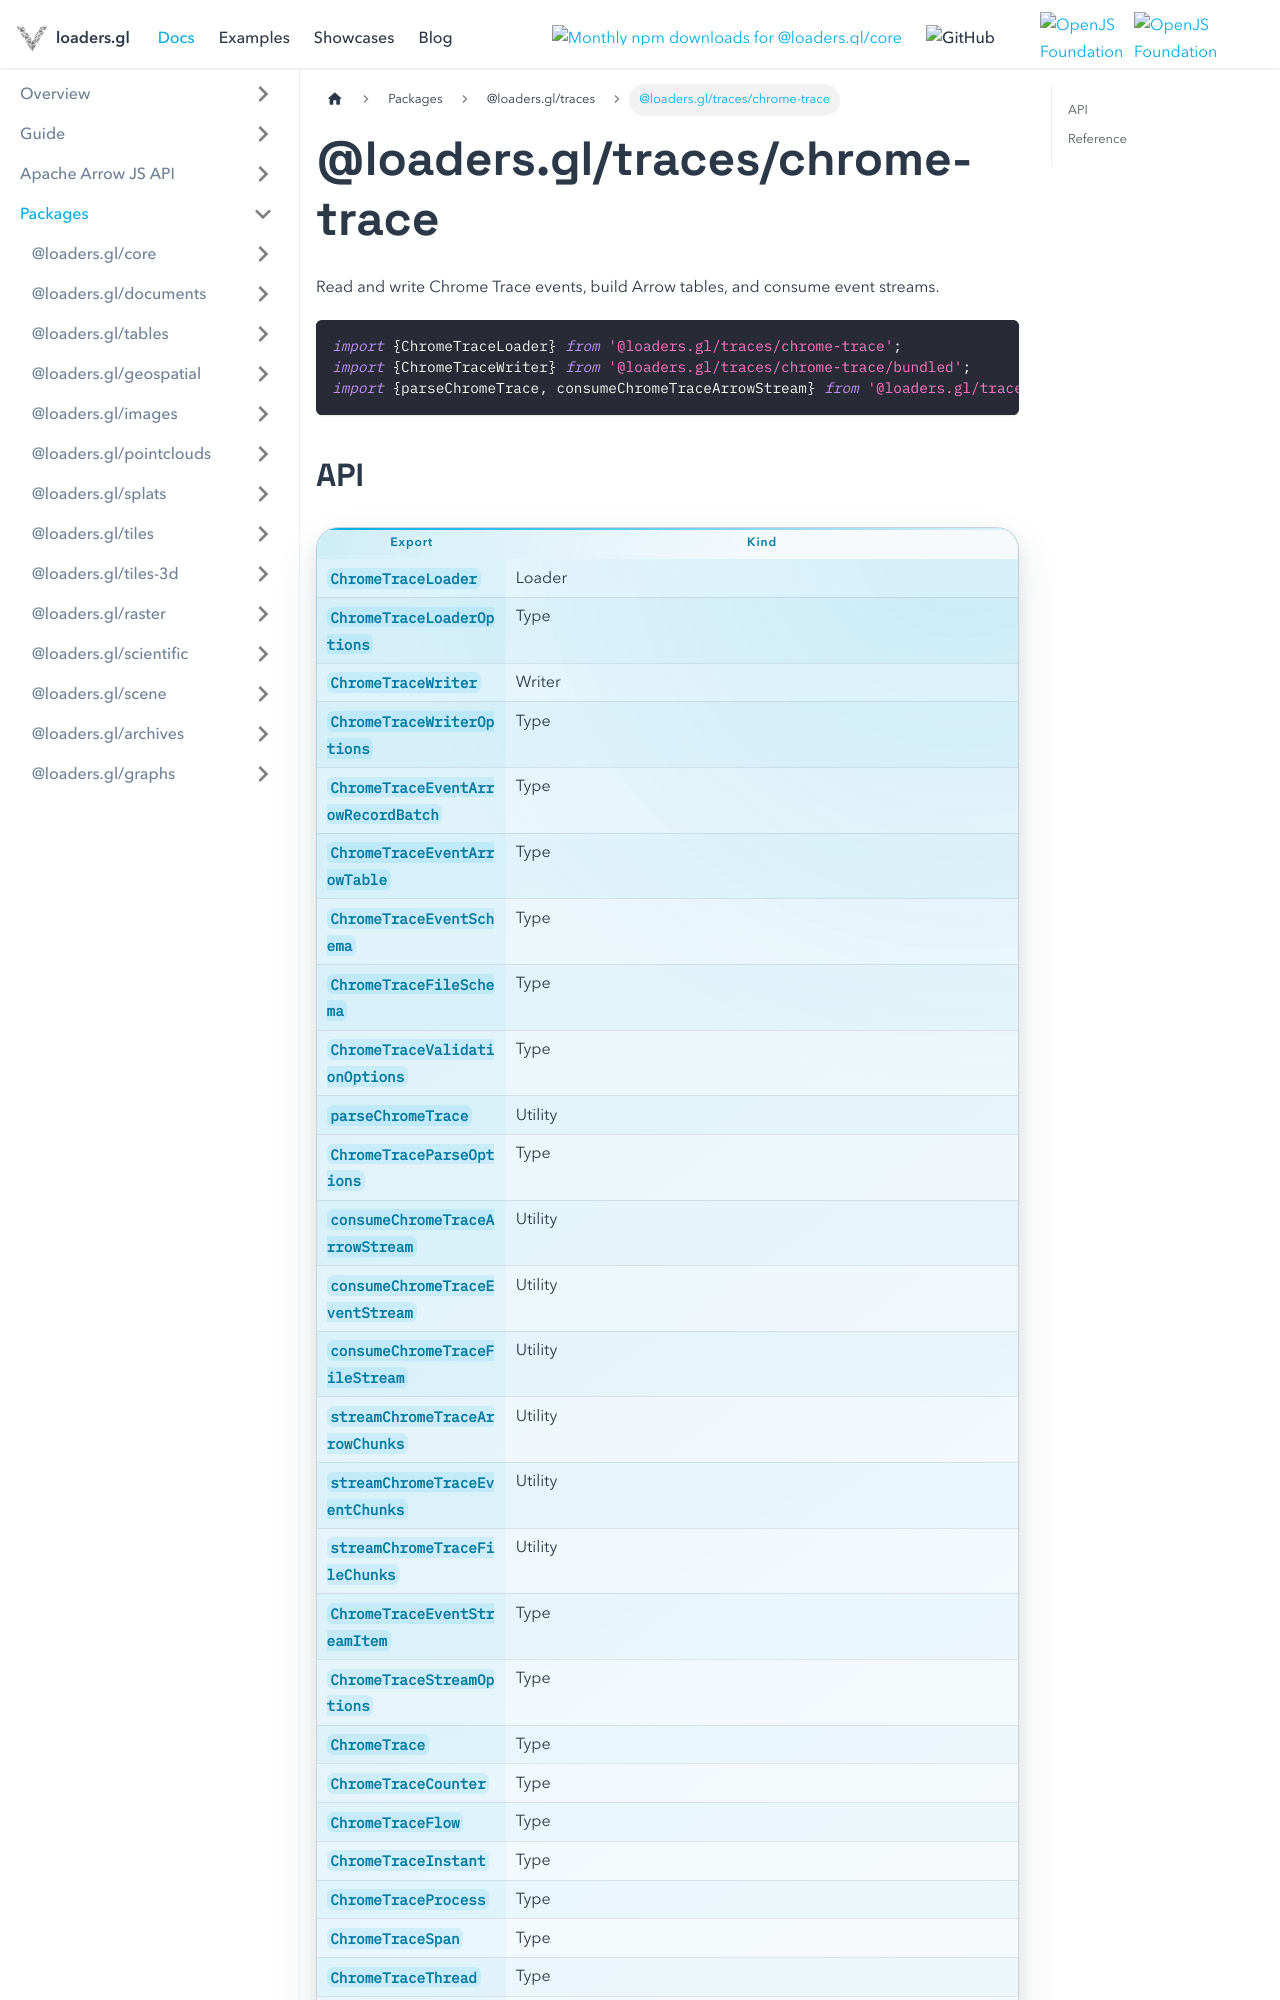

repository: visgl/loaders.gl · page: docs/modules/traces/chrome-trace.html · generator: docusaurus

# @loaders.gl/traces/chrome-trace

Read and write Chrome Trace events, build Arrow tables, and consume event streams.

```typescript
import {ChromeTraceLoader} from '@loaders.gl/traces/chrome-trace';
import {ChromeTraceWriter} from '@loaders.gl/traces/chrome-trace/bundled';
import {parseChromeTrace, consumeChromeTraceArrowStream} from '@loaders.gl/traces/chrome-trace/api';
```
